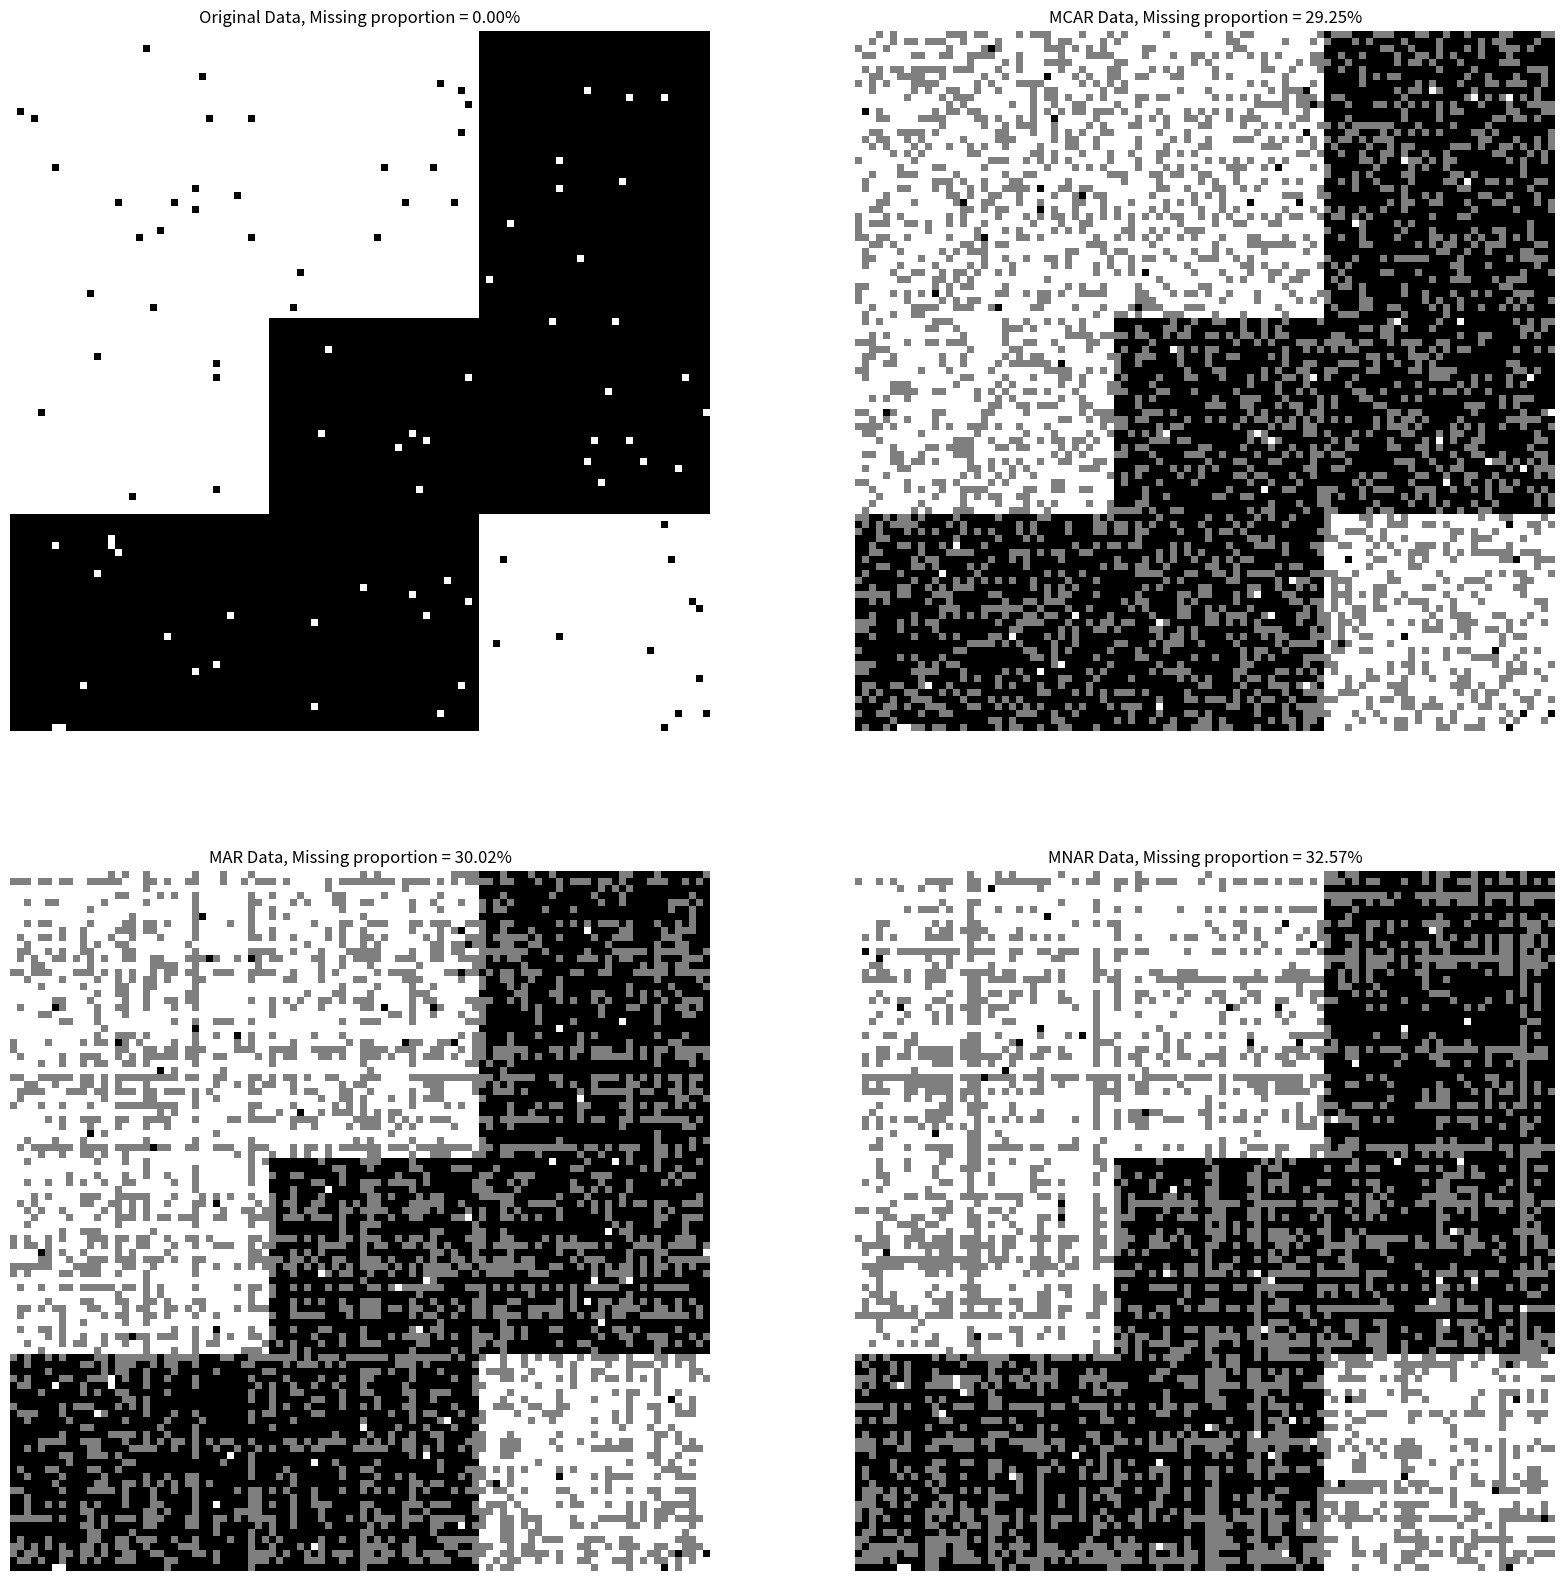

Reproduce this figure in Python. (Note: this script raises an exception after producing the figure.)
import numpy as np
import matplotlib.pyplot as plt
from scipy.special import expit
import os


def plot_data_LBM(data, row_clusters, col_clusters, ax, title):

    # Sort rows and columns by their cluster labels
    sorted_row_indices = np.argsort(row_clusters)  # Sort row indices by cluster labels
    sorted_col_indices = np.argsort(col_clusters)  # Sort column indices by cluster labels

    # Create a sorted version of the matrix
    sorted_data = data[sorted_row_indices][:, sorted_col_indices]

    # Plot data
    im = ax.imshow(sorted_data, cmap='binary')
    ax.set_title(title)
    ax.axis('off')

    return im

def generate_mcar_data(data, missing_proba=0.3):
    M = np.random.rand(*data.shape) < missing_proba
    mcar_data = data.copy()
    mcar_data[M] = 0

    return mcar_data

def generate_mar_data(data):
    M = np.zeros_like(data, dtype=bool)
    for i in range(n):
        for j in range(m):
            M[i,j] = np.random.rand() > expit(mu + A[i] + C[j])

    mar_data = data.copy()
    mar_data[M] = 0

    return mar_data

def generate_mnar_data(data):
    M = np.zeros_like(data, dtype=bool)
    for i in range(n):
        for j in range(m):
            P_ij = mu + A[i] + B[i] + C[j] + D[j] if data[i,j] == 1 else mu + A[i] - B[i] + C[j] - D[j]
            M[i,j] = np.random.rand() > expit(P_ij)

    mar_data = data.copy()
    mar_data[M] = 0

    return mar_data

def calculate_missing_proportions(data):
    
    return np.sum(data == 0) / data.size


if __name__ == '__main__':

    np.random.seed(42)

    # Cluster parameters
    n = m = 100
    K = 3
    L = 3

    # CLuster parameters
    alpha = beta = [1/3, 1/3, 1/3]
    epsilon = 0.01
    pi = np.array([[epsilon, epsilon, 1 - epsilon],
                   [epsilon, 1-epsilon, 1-epsilon],
                   [1-epsilon, 1-epsilon, epsilon]])


    # MNAR parameters
    mu = 1
    sigma_A = sigma_B = sigma_C = sigma_D =1

    # Generate row/col clusters
    row_clusters = np.random.choice(K, size=n, p=alpha)  # Row clusters
    col_clusters = np.random.choice(L, size=m, p=beta)  # Column clusters

    # Generate latent variable
    A = np.random.normal(0, sigma_A, size=n)
    B = np.random.normal(0, sigma_B, size=n)
    C = np.random.normal(0, sigma_C, size=m)
    D = np.random.normal(0, sigma_D, size=m)

    # Fill X matrix
    X = np.zeros((n,m))

    for i in range(n):
        for j in range(m):
            k = row_clusters[i]
            l = col_clusters[j]
            X[i,j] = 1 if np.random.rand() < pi[k,l] else -1

    X_mcar = generate_mcar_data(X)
    X_mar = generate_mar_data(X)
    X_mnar = generate_mnar_data(X)

    fig, axs = plt.subplots(2, 2, figsize=(20,20))
    plot_data_LBM(X, row_clusters, col_clusters, axs[0,0], f"Original Data, Missing proportion = {calculate_missing_proportions(X):.2%}")
    plot_data_LBM(X_mcar, row_clusters, col_clusters, axs[0,1], f"MCAR Data, Missing proportion = {calculate_missing_proportions(X_mcar):.2%}")
    plot_data_LBM(X_mar, row_clusters, col_clusters, axs[1,0], f"MAR Data, Missing proportion = {calculate_missing_proportions(X_mar):.2%}")
    plot_data_LBM(X_mnar, row_clusters, col_clusters, axs[1,1], f"MNAR Data, Missing proportion = {calculate_missing_proportions(X_mnar):.2%}")

    plt.show()

    DATA_FOLDER = "synth_dataset"
    np.savetxt(os.path.join(DATA_FOLDER, "X.csv"), X, delimiter=";", fmt ="%d")
    np.savetxt(os.path.join(DATA_FOLDER, "X_mcar.csv"), X_mcar, delimiter=";", fmt ="%d")
    np.savetxt(os.path.join(DATA_FOLDER, "X_mar.csv"), X_mar, delimiter=";", fmt ="%d")
    np.savetxt(os.path.join(DATA_FOLDER, "X_mnar.csv"), X_mnar, delimiter=";", fmt ="%d")